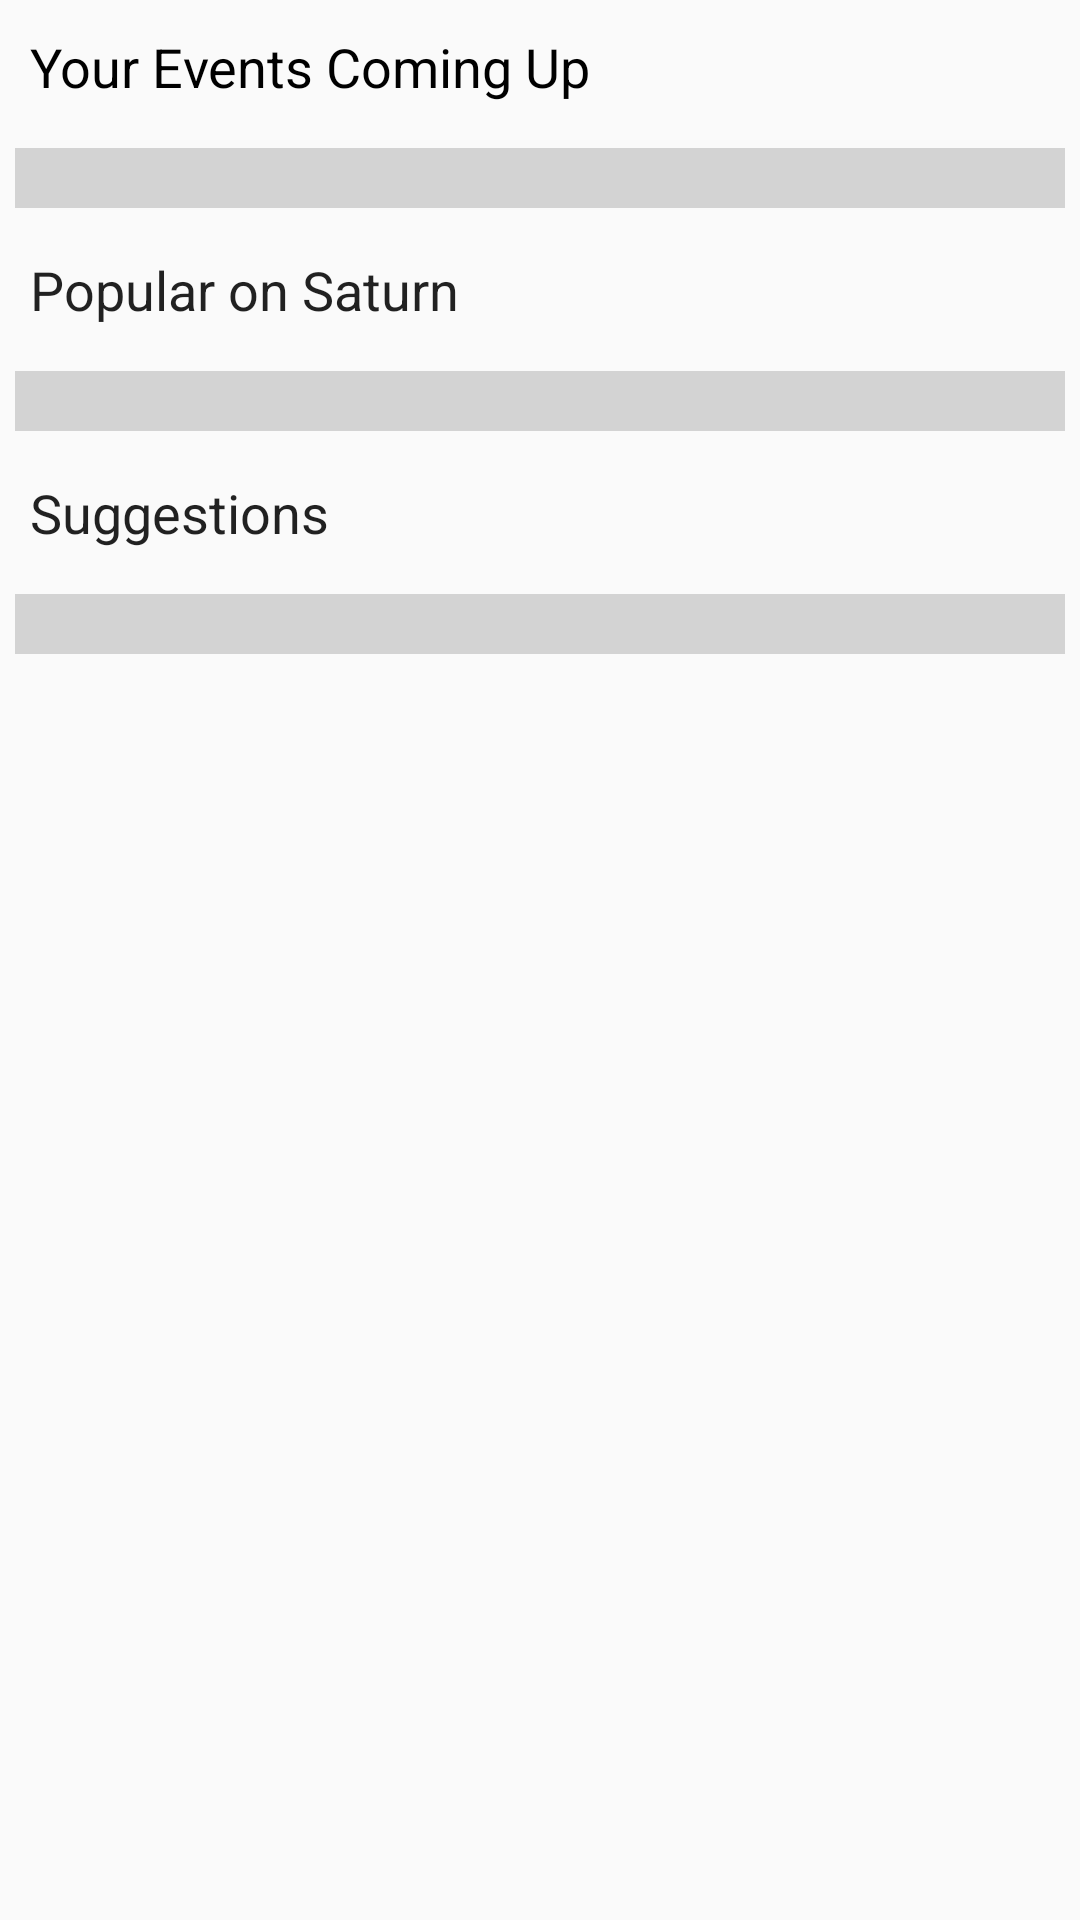

Layout XML and referenced resources for this Android screen:
<!-- AndroidManifest.xml: application theme AppTheme -->
<!-- res/layout/fragment_home.xml -->
<?xml version="1.0" encoding="utf-8"?>

<ScrollView
    xmlns:android="http://schemas.android.com/apk/res/android"
    xmlns:tools="http://schemas.android.com/tools"
    android:layout_width="match_parent"
    android:layout_height="match_parent"
    android:orientation="vertical"
    android:scrollIndicators="right"
    android:scrollbarAlwaysDrawHorizontalTrack="false"
    android:scrollbars="vertical"
    tools:context=".front_end.views.HomeFragment">

    <LinearLayout
        android:layout_width="match_parent"
        android:layout_height="wrap_content"
        android:orientation="vertical">

        <TextView
            android:id="@+id/home_events_coming_up"
            android:layout_width="wrap_content"
            android:layout_height="wrap_content"
            android:layout_margin="10dp"
            android:text="@string/home_events_coming_up"
            android:textAppearance="@style/TextAppearance.AppCompat"
            android:textColor="@color/black"
            android:textSize="18sp" />

        <android.support.v7.widget.RecyclerView
            android:id="@+id/rv_events_coming_up"
            android:layout_width="match_parent"
            android:layout_height="wrap_content"
            android:layout_margin="5dp"
            android:background="#d3d3d3"
            android:clipChildren="false"
            android:clipToPadding="false"
            android:dividerHeight="2dp"
            android:padding="10dp"
            tools:listitem="@layout/layout_eventitem_full" />

        <TextView
            android:id="@+id/textView3"
            android:layout_width="match_parent"
            android:layout_height="wrap_content"
            android:layout_margin="10dp"
            android:text="@string/home_popular"
            android:textAppearance="@style/TextAppearance.AppCompat.Headline"
            android:textSize="18sp" />

        <android.support.v7.widget.RecyclerView
            android:id="@+id/rv_popular"
            android:layout_width="match_parent"
            android:layout_height="wrap_content"
            android:layout_margin="5dp"
            android:background="#d3d3d3"
            android:dividerHeight="2dp"
            android:padding="10dp"
            tools:listitem="@layout/layout_eventitem_full">

        </android.support.v7.widget.RecyclerView>

        <TextView
            android:id="@+id/textView2"
            android:layout_width="match_parent"
            android:layout_height="wrap_content"
            android:layout_margin="10dp"
            android:text="@string/home_suggestions"
            android:textAppearance="@style/TextAppearance.AppCompat.Headline"
            android:textSize="18sp" />

        <android.support.v7.widget.RecyclerView
            android:id="@+id/rv_suggestions"
            android:layout_width="match_parent"
            android:layout_height="wrap_content"
            android:layout_margin="5dp"
            android:background="#d3d3d3"
            android:dividerHeight="2dp"
            android:padding="10dp"
            tools:listitem="@layout/layout_eventitem_full"
        />

    </LinearLayout>

</ScrollView>
<!-- res/layout/layout_eventitem_full.xml (included above) -->
<?xml version="1.0" encoding="utf-8"?>

<android.support.v7.widget.CardView xmlns:android="http://schemas.android.com/apk/res/android"
    xmlns:tools="http://schemas.android.com/tools"
    android:layout_width="match_parent"
    android:layout_height="wrap_content"
    xmlns:card_view="http://schemas.android.com/apk/res-auto"
    android:background="#87cefa"
    android:orientation="horizontal"
    android:padding="5dp"
    card_view:cardUseCompatPadding="true">

    <LinearLayout
        android:layout_width="match_parent"
        android:layout_height="match_parent"
        android:layout_margin="5dp"
        android:orientation="horizontal">

        <TextView
            android:id="@+id/text_date"
            android:layout_width="match_parent"
            android:layout_height="wrap_content"
            android:layout_weight="3"
            android:text="@string/event_default_Date"
            android:textAlignment="viewStart"
            android:textAppearance="@style/TextAppearance.AppCompat"
            android:textSize="24sp" />

        <LinearLayout
            android:layout_width="match_parent"
            android:layout_height="wrap_content"
            android:layout_weight="1"
            android:orientation="vertical">

            <TextView
                android:id="@+id/text_event_name"
                android:layout_width="match_parent"
                android:layout_height="wrap_content"
                android:text="@string/event_default_artist"
                android:textAppearance="@style/TextAppearance.AppCompat.Body1" />

            <TextView
                android:id="@+id/text_location"
                android:layout_width="match_parent"
                android:layout_height="wrap_content"
                android:text="@string/event_default_location"
                android:textAppearance="@style/TextAppearance.AppCompat.Body1" />
        </LinearLayout>
    </LinearLayout>
</android.support.v7.widget.CardView>
<!-- resources referenced by this layout -->
<resources>
  <color name="black">#000000</color>
  <string name="event_default_Date">Date</string>
  <string name="event_default_artist">Artist</string>
  <string name="event_default_location">Location</string>
  <string name="home_events_coming_up">Your Events Coming Up</string>
  <string name="home_popular">Popular on Saturn</string>
  <string name="home_suggestions">Suggestions</string>
  <style name="AppTheme" parent="Theme.AppCompat.Light.NoActionBar">
          <item name="colorPrimary">@color/colorPrimary</item>
          <item name="colorPrimaryDark">@color/colorPrimaryDark</item>
          <item name="colorAccent">@color/colorAccent</item>
      </style>
  <color name="colorPrimary">#969696</color>
  <color name="colorPrimaryDark">#cacaca</color>
  <color name="colorAccent">#FFFFFF</color>
</resources>
